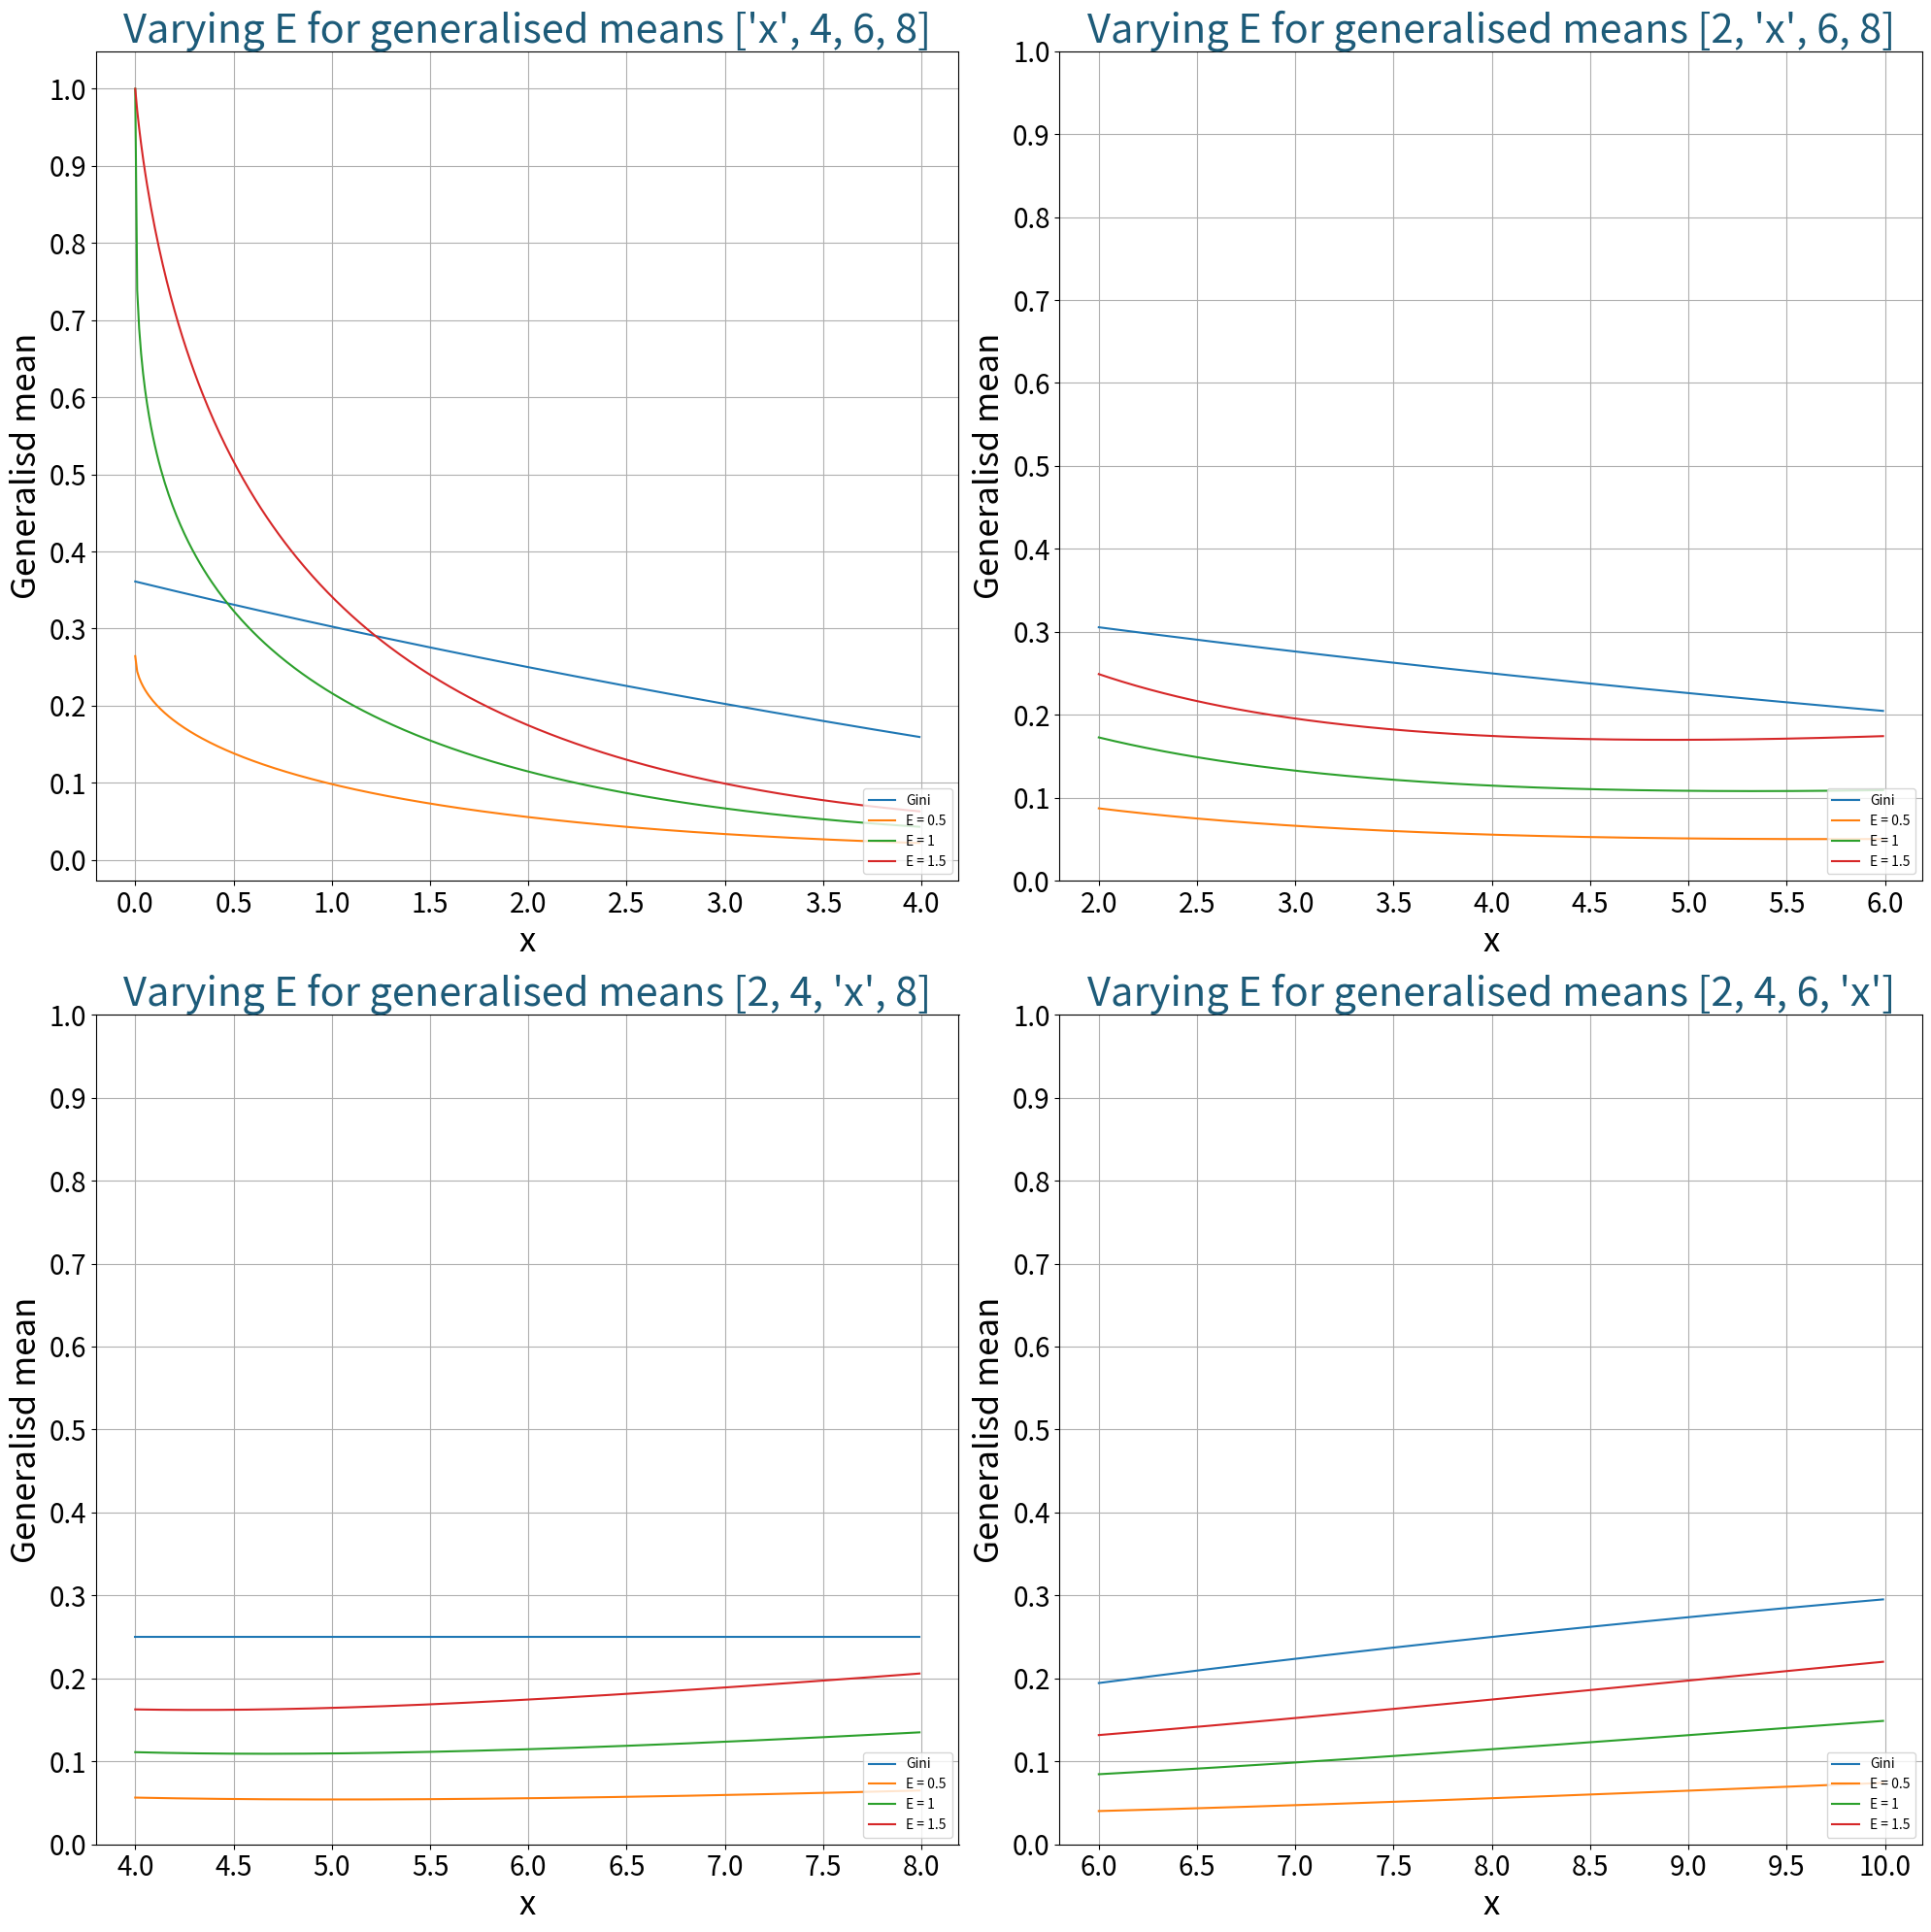

Reproduce this figure in Python. (Note: this script raises an exception after producing the figure.)
# -*- coding: utf-8 -*-
"""
Created on Thu May 30 15:11:23 2024

@author: user
"""

import numpy as np
import pandas as pd
import matplotlib.pyplot as plt
import math
from scipy.stats import gmean

E_array = ['Gini',0.5,1,1.5]

def atkinson(dist, x, position, E):
    dist[position] = x
    dist = np.array(dist, dtype=float)  # Ensure dist elements are floats

    p = 1 - E
    if p == 0:
        return 1 - (gmean(dist) / np.mean(dist))
    else:    
        return 1 - (((np.sum(np.power(dist,p)) / len(dist))**(1/p)) / np.mean(dist))



def gini(income_dist, x, position):
    income_dist[position] = x
    income_dist = np.array(income_dist, dtype=float)  # Ensure dist elements are floats

    # Create an array of order rankings (1-based index)
    order_ranking = np.arange(1, len(income_dist) + 1)
    print(order_ranking)
    
    # Multiply each element by its order ranking
    result = income_dist * order_ranking
    print(result)
    # Calculate Gini coefficent
    gini_A = ((2*np.sum(result)) / (len(income_dist)*np.sum(income_dist)))
    gini_B = (((len(income_dist) + 1) / len(income_dist)))
    print(gini_A)
    print(gini_B)
    gini = gini_A - gini_B
    print(gini)
    return gini


def plot_inequality(dist, position, x_range, E_array):
   #x_array = np.arange(dist[position-1]+0.01,dist[position-1]+x_range,0.01)
   x_array = np.arange(dist[position]-(x_range/2),dist[position]+(x_range/2),0.01)
   
   
   dist_title = dist.copy()
   dist_title[position] = 'x'
   for E in E_array:
        if E == 'Gini':
            plt.plot(x_array, np.array([gini(dist, x, position) for x in x_array]),
                     label = 'Gini')
        else:
            plt.plot(x_array, np.array([atkinson(dist, x, position, E) for x in x_array]),
                     label = f'E = {E}')
   plt.yticks(np.arange(0,1.1,0.1))
   plt.title(f'Varying E for generalised means {dist_title}', fontsize = 30,  color = '#1D5B79')
   plt.ylabel('Generalisd mean', fontsize = 25)
   plt.xlabel('x', fontsize = 25)
   plt.tick_params(axis='both', which='major', labelsize=20)  # Adjust font size for x and y axes
   plt.tight_layout()
   plt.grid(True)
   plt.legend(loc = 'lower right')


plt.figure(figsize=(20,20))
for i in range(0,4):
    plt.subplot(2,2,i+1)
    plot_inequality(dist = [2,4,6,8], position = i, x_range = 4, E_array = E_array)
plt.savefig('viz/gini vs atkinson quartiles dist.png')
plt.show()

